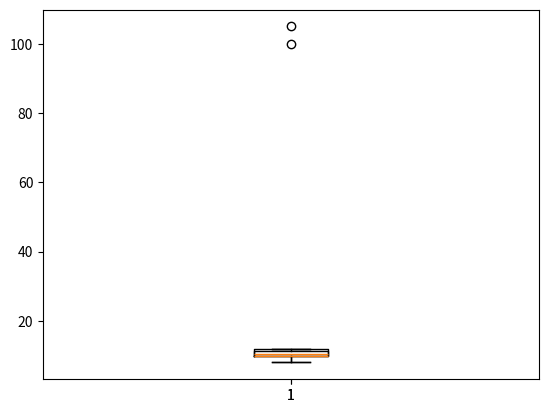

This chart was generated by the following Python code: (Note: this script raises an exception after producing the figure.)
import pandas as pd # Importando biblioteca pandas

# Criando um conjunto de dados com inconsistências.

dados = { 
    'Nome': ['Ana', 'Bruno', 'Carlos', 'ANA', 'bruno'],
    'Idade': ['25', '30 anos', '29', '25', '30'],
    'Salario': ['3000', '4000R$', '5000', '3000', '4000R$']
}

df = pd.DataFrame(dados) # Criando um DataFrame a partir do dicionário
print('-----------------------------------')
print('---- Dados com inconsistencias ----')
print('-----------------------------------')
print(df)
print('----------------------------------- \n')

# Removendo espaços extras e padronizando letras maiusculas/minusculas.
df['Nome'] = df['Nome'].str.strip().str.capitalize() 
print('-----------------------------------')
print('----------- Padronizando ----------')

print('-----------------------------------')
print(df)
print('----------------------------------- \n')

# Removendo caracteres não numericos e convertendo para interiro
df['Idade'] = df['Idade'].str.extract('(\d+)').astype(int)
df['Salario'] = df['Salario'].str.extract('(\d+)').astype(int)
print('-----------------------------------')
print('----------- Convertendo -----------')
print('-----------------------------------')
print(df)
print('----------------------------------- \n')

# Removendo duplicatas
df = df.drop_duplicates()
print('-----------------------------------')
print('------- Removendo Duplicatas ------')
print('-----------------------------------')
print(df)
print('----------------------------------- \n')


# Criar um conjunto de dados com caracteres indesejados
dados = {
    'Produto': ['TV 4K!!!', 'Smartphone*', 'Notebook@', 'Tablet##'], 
    'Preco': ['R$2000', 'R$1500', 'R$3500', 'R$1200' ]
}

df = pd.DataFrame(dados) # Criando um DataFrame a partir do dicionário
print(df, '\n')

df['Produto'] = df['Produto'].str.replace(r'[^a-zA-Z0-9 ]', '', regex=True) # Substituindo caracteres indesejados por espaço
df['Preco'] = df['Preco'].str.extract('(\d+)').astype(int) # Substituindo caracteres indesejados por espaço e convertendo para inteiro
print(df)

import numpy as np # Importando biblioteca numpy
import matplotlib.pyplot as plt # Importando biblioteca matplotlib

dados = np.array([10, 12, 11, 10, 100, 9, 8, 10, 105, 12]) # Criando um array de dados

Q1 = np.percentile(dados, 25) # Calculando o primeiro quartil (Q1)
Q3 = np.percentile(dados, 75) # Calculando o terceiro quartil (Q3)
IQR = Q3 - Q1 # Calculando o intervalo interquartil (IQR)
limite_inferior = Q1 - 1.5 * IQR # Calculando o limite inferior para outliers
limite_superior = Q3 + 1.5 * IQR # Calculando o limite superior para outliers

dados_filtrados = dados[(dados >= limite_inferior) & (dados <= limite_superior)] # Filtrando os dados
print('Dados com outliers:', dados) # Imprimindo os dados com outliers
print('Dados sem outliers:', dados_filtrados) # Imprimindo os dados sem outliers

plt.boxplot(dados) # Plotando o boxplot dos dados
plt.show() # Mostrando o boxplot dos dados sem outliers

plt.boxplot(dados_filtrados) # Plotando o boxplot dos dados sem outliers
plt.show() # Mostrando o boxplot dos dados sem outliers

import pandas as pd # Importando biblioteca pandas
import numpy as np # Importando biblioteca numpy

dados = { 'Idade': [22, 25, 26, 23, 30, 28, 120, 24, 22, 200]}

df = pd.DataFrame(dados) # Criando um DataFrame a partir do dicionário

Q1 = df['Idade'].quantile(0.25) # Calculando o primeiro quartil (Q1)

Q3 = df['Idade'].quantile(0.75) # Calculando o terceiro quartil (Q3)

IQR = Q3 - Q1 # Calculando o intervalo interquartil (IQR)

limite_inferior = Q1 - 1.5 * IQR # Calculando o limite inferior para outliers

limite_superior = Q3 + 1.5 * IQR # Calculando o limite superior para outliers

outliers = df[(df['Idade'] < limite_inferior) | (df['Idade'] > limite_superior)] # Identificando os outliers

mediana = df['Idade'].median() # Calculando a mediana

df.loc[outliers.index, 'Idade'] = mediana # Substituindo os outliers pela mediana

print(df) # Imprimindo o DataFrame com os dados corrigidos

import numpy as np # Importando biblioteca numpy
import pandas as pd # Importando biblioteca pandas

# Criando um DataFrame com valores ausentes
dados = {'Produto': ['Arroz', 'Feijão', 'Macarrão', 'Óleo', 'Açúcar'],
         'Preço': [5.50, np.nan, 3.80, np.nan, 4.20]}
df = pd.DataFrame(dados)

print("Dados originais com valores ausentes:")
print(df)

# Preenchendo valores ausentes com a média dos preços (sem inplace=True)
df['Preço'] = df['Preço'].fillna(df['Preço'].mean())

print("\nDados após preenchimento dos valores ausentes:")
print(df)


# Criando um DataFrame com valores ausentes
dados = {'Cidade': ['São Paulo', 'Rio de Janeiro', 'Belo Horizonte', 'Salvador', None],
         'População': [12_330_000, 6_700_000, 2_500_000, np.nan, 1_400_000]}
df = pd.DataFrame(dados)

# Removendo registros com valores ausentes
df.dropna(inplace=True)
print(df)